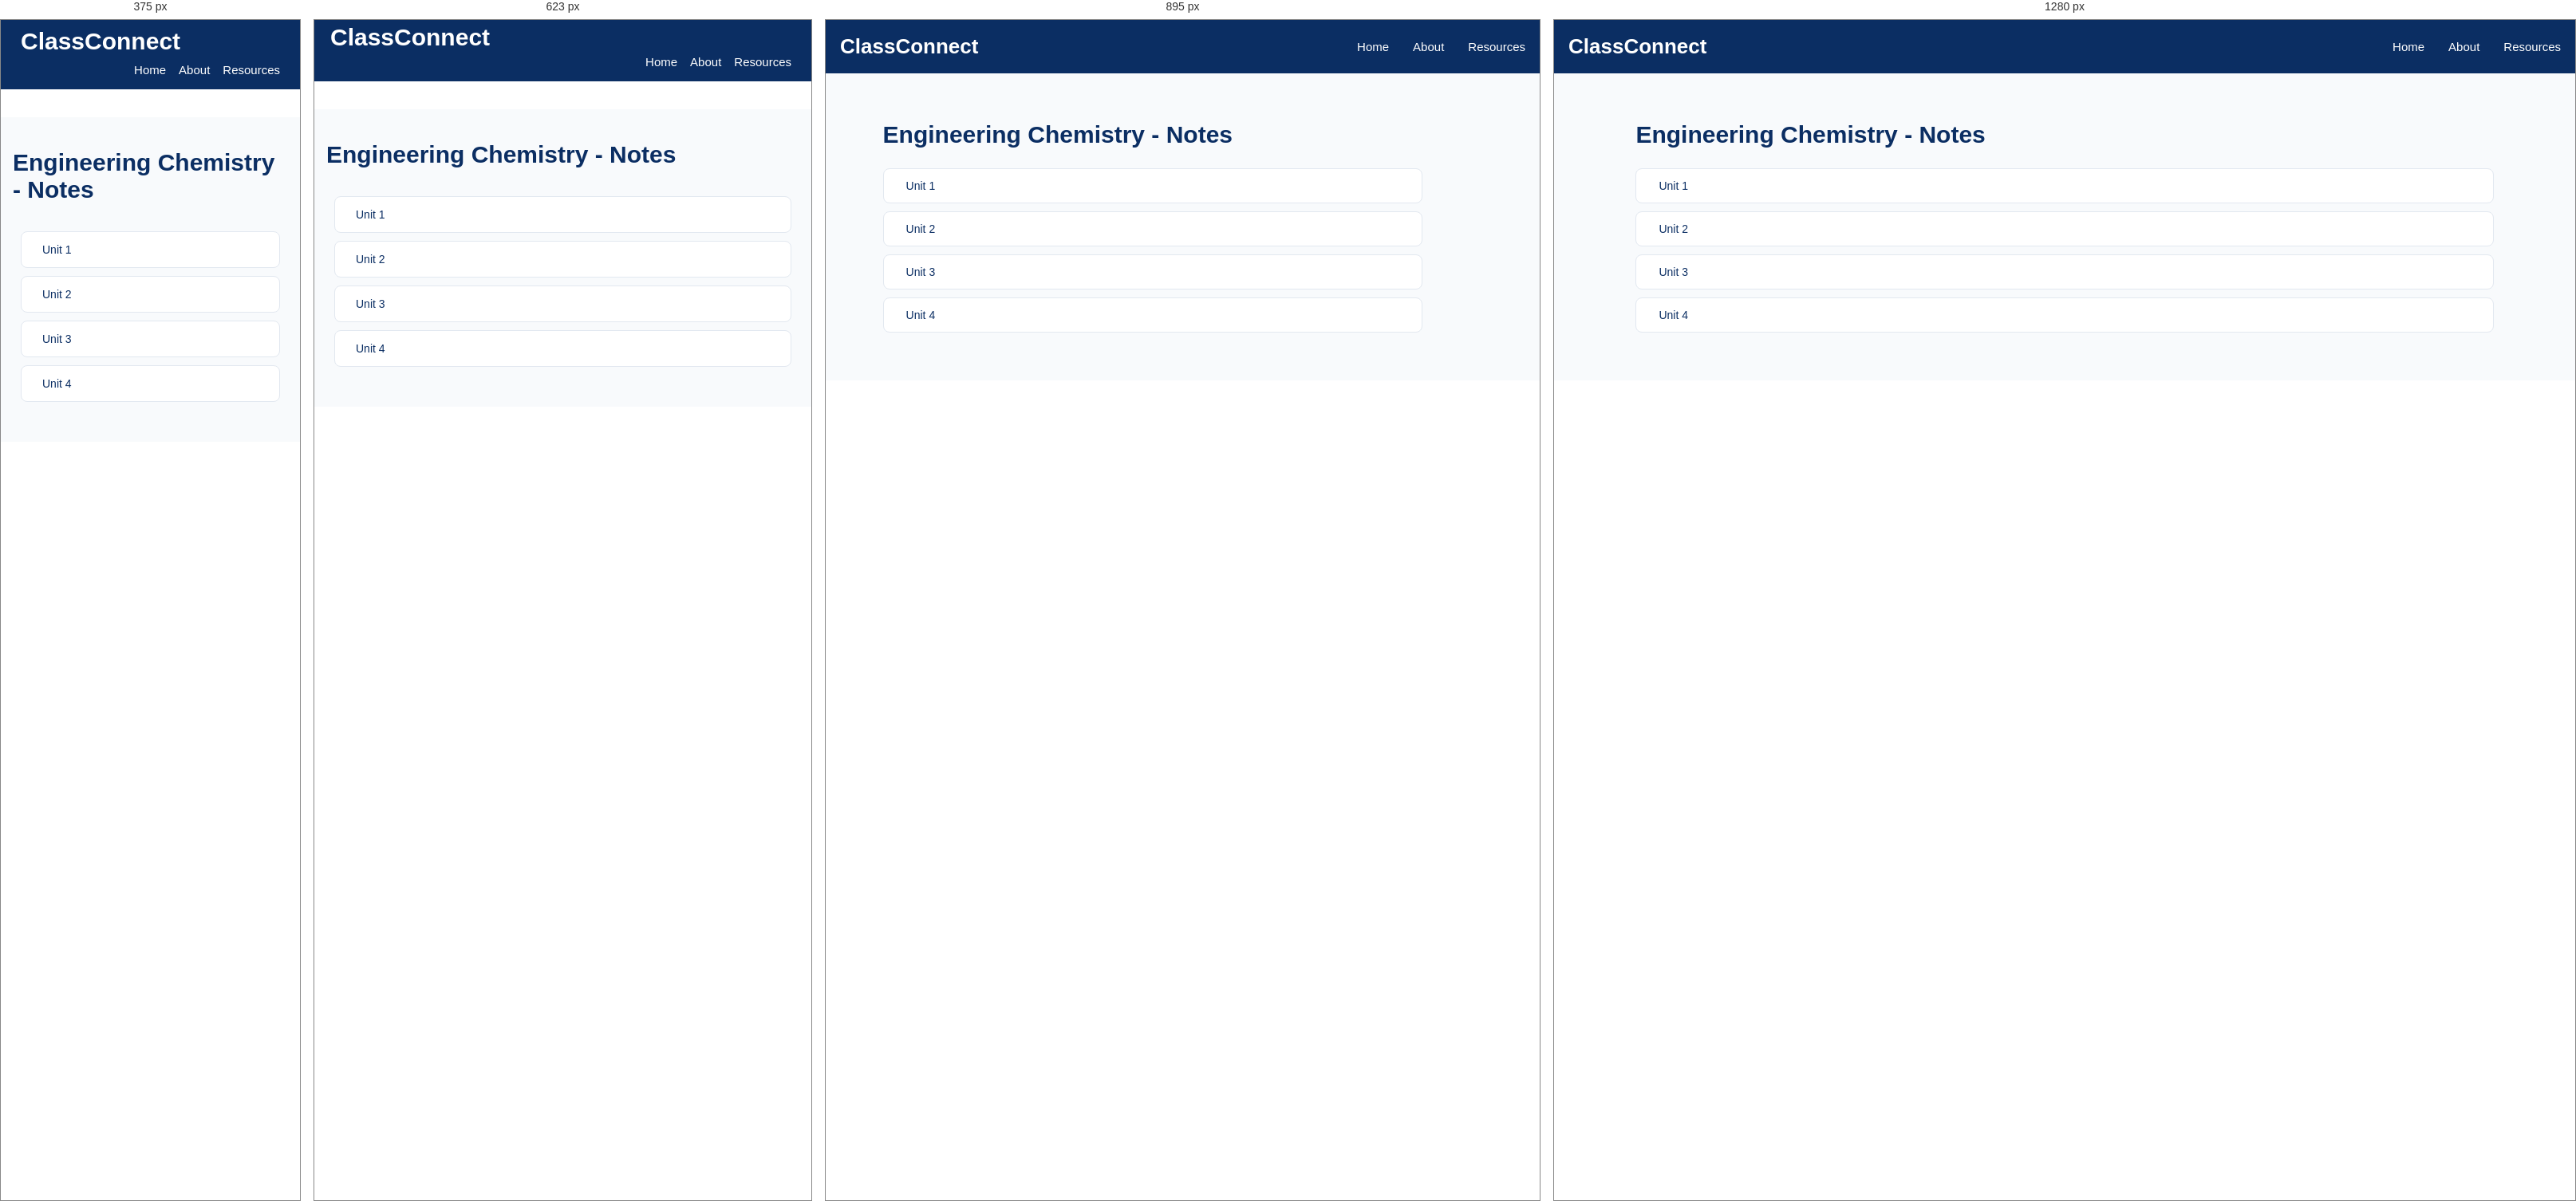
Rendered at 375 px, 623 px, 895 px and 1280 px, left to right.

<!-- file: notes-page.html -->
<!DOCTYPE html>
<html lang="en">
<head>
    <meta charset="UTF-8">
    <meta name="viewport" content="width=device-width, initial-scale=1.0">
    <title>Subject-AID102 Resources/Notes | ClassConnect</title>
    <script src="https://kit.fontawesome.com/d90dcf48e7.js" crossorigin="anonymous"></script>
    <!-- <link rel="icon" type="image/jpg" href="assets/titleIcon.jpg"> -->
    <link rel="preconnect" href="https://fonts.googleapis.com">
    <link rel="preconnect" href="https://fonts.gstatic.com" crossorigin>
    <link
        href="https://fonts.googleapis.com/css2?family=Poppins:ital,wght@0,100;0,200;0,300;0,400;0,500;0,600;0,700;0,800;0,900;1,100;1,200;1,300;1,400;1,500;1,600;1,700;1,800;1,900&display=swap"
        rel="stylesheet">
    <link rel="stylesheet" href="/style.css">
    <style>
        .resources-container a{
            text-decoration: none;
        }
    </style>
</head>
<body>
    <nav class="navbar">
                <div class="logo">
                    <i class="fa-solid fa-graduation-cap"></i>
                    <span>ClassConnect</span>
                </div>

                <ul class="nav-links">
                    <li><a href="/index.html">Home</a></li>
                    <li><a href="/about.html">About</a></li>
                    <li><a href="/semesters.html">Resources</a></li>
                </ul>
            </nav>

<section class="academic-resources">
       <div class="semester-heading">
        <!-- <a href="/subject-resources-for-sem1/chemistry/ECHE101.html" class="back-home">
            <i class="fa-solid fa-arrow-left"></i>
            Back to Resources Dashboard
        </a> -->
        <h1>Engineering Chemistry - Notes</h1>
    </div>
    
         <div class="chapter-list">
             <a href=""  class="chapter-item">
                 <i class="fa-solid fa-file-pdf pdf-icon"></i>
                 <span>Unit 1</span>
                  <i class="fa-solid fa-download download-icon"></i>
             </a>

             <a href=""  class="chapter-item">
                 <i class="fa-solid fa-file-pdf pdf-icon"></i>
                 <span>Unit 2</span>
                  <i class="fa-solid fa-download download-icon"></i>
             </a>

             <a href=""  class="chapter-item">
                 <i class="fa-solid fa-file-pdf pdf-icon"></i>
                 <span>Unit 3</span>
                  <i class="fa-solid fa-download download-icon"></i>
             </a>

             <a href="" class="chapter-item">
                 <i class="fa-solid fa-file-pdf pdf-icon"></i>
                 <span>Unit 4</span>
                  <i class="fa-solid fa-download download-icon"></i>
             </a>
         </div>
   
</section>
</body>
</html>

/* @media block from style.css */
@media screen and (max-width: 1024px) {

    .about-hero {
        padding: 65px 6%;
    }

    .about-offer-grid {
        grid-template-columns: repeat(2, 1fr);
    }

}

/* @media block from style.css */
@media screen and (max-width: 767px) {

    .about-hero {
        min-height: 0;
        padding: 55px 22px;
        flex-direction: column;
        text-align: center;
        gap: 30px;
    }

    .about-hero-content {
        width: 100%;
    }

    .about-hero h1 {
        font-size: 34px;
    }

    .about-hero p {
        font-size: 14px;
    }

    .about-hero-icon {
        font-size: 85px;
        padding: 0;
    }

    .about-intro,
    .about-offer {
        padding: 50px 18px;
    }

    .about-section-heading h2,
    .mission-content h2 {
        font-size: 27px;
    }

    .about-intro-content p {
        font-size: 14px;
    }

    .about-offer-grid {
        grid-template-columns: repeat(2, minmax(0, 1fr));
        gap: 14px;
    }

    .about-card {
        padding: 22px 12px;
    }

    .about-card h3 {
        font-size: 15px;
    }

    .about-card p {
        font-size: 12px;
    }

    .about-card i {
        font-size: 27px;
    }

    .about-mission {
        padding: 50px 22px;
        flex-direction: column;
        text-align: center;
        gap: 22px;
    }

    .mission-icon {
        min-width: 80px;
        height: 80px;
        font-size: 32px;
    }

    .mission-content p {
        font-size: 14px;
    }

    .about-initiative {
        padding: 55px 20px;
    }

    .about-initiative h3 {
        font-size: 19px;
    }

    .about-footer {
        padding: 20px 12px;
    }

}

/* @media block from style.css */
@media screen and (max-width: 480px) {

    .about-hero h1 {
        font-size: 29px;
    }

    .about-offer-grid {
        grid-template-columns: 1fr;
    }

    .about-card {
        padding: 25px 18px;
    }

}

/* @media block from style.css */
@media screen and (max-width: 1024px) {

    .resources-container {
        grid-template-columns: repeat(2, 1fr);
        gap: 20px;
    }

    .semester-page-container,
    .subjects-container {
        grid-template-columns: repeat(2, 1fr);
        gap: 20px;
    }

    .mainPage-content {
        padding: 30px;
    }

    .semester-banner {
        padding: 25px;
    }

    .footer-container {
        flex-wrap: wrap;
        gap: 25px;
    }

    .chapter-list {
        width: 90%;
    }
}

/* @media block from style.css */
@media screen and (max-width: 767px) {

    /* Navbar */
    .navbar {
        top: 0;
    padding: 0 15px;
    flex-wrap: wrap;
    padding-bottom: 0px;
    margin-top: 0;
    margin-bottom: 35px;
}

    .logo {
        font-size: 30px;
        padding: 5px;
    }

    .nav-links {
        width: 100%;
        flex-direction: row;
      justify-content: right;
        gap: 16px;
        padding-right: 10px;
        padding-bottom: 15px;
    }
    

    /* .nav-links li {
        width: 100%;
        text-align: center;
        padding: 12px 0;
    } */

    /* .nav-links a {
        display: block;
    } */

    /* Hero Section */
    .mainPage_bg_img {
        min-height: 65vh;
        height: auto;
        /* padding: 50px 18px; */
        background-position: center;
    }

    .mainPage-content {
        width: 100%;
        padding: 40px 15px;
        text-align: left;
    }

    .mainPage-content h2 {
        font-size: 26px;
    }
    .mainPage-content h3 {
        font-size: 22px;
    }
    .mainPage-content h4 {
        font-size: 20px;
    }

    .mainPage-content p {
        font-size: 15px;
        line-height: 1.6;
    }

    /* Academic Resources */
    .academic-resources {
        padding: 40px 15px;
    }

    .resources-container {
        grid-template-columns: repeat(2, minmax(0, 1fr));
        gap: 14px;
    }

    .resources-card {
        width: 100%;
        min-width: 0;
        padding: 18px 10px;
    }

    /* Quick Access */
    .quick_access {
        padding: 35px 15px;
    }

    .semester-banner {
        width: 100%;
        padding: 22px 15px;
        flex-direction: column;
        text-align: center;
        gap: 15px;
    }

    .wrap {
        width: 100%;
    }

    .banner-mark {
        margin: 0 auto;
    }

    /* Semester Cards */
    .semester-page {
        padding: 35px 15px;
    }

    .semester-page-container {
        grid-template-columns: repeat(2, minmax(0, 1fr));
        gap: 15px;
    }

    .semester-card {
        width: 100%;
        min-width: 0;
        padding: 18px 10px;
    }

    /* Subject Cards */
    .subjects-page {
        padding: 35px 15px;
    }

    .subjects-container {
        grid-template-columns: repeat(2, minmax(0, 1fr));
        gap: 15px;
    }

    .subject-card {
        width: 100%;
        min-width: 0;
        padding: 18px 10px;
    }

    /* Chapter List */
    .chapter-list {
        width: 100%;
        padding: 10px;
    }

    .chapter-item {
        padding: 14px;
    }

    /* Test Papers */
    .test-papers-page {
        padding: 30px 15px;
    }

    .test-paper-tabs {
        display: flex;
        flex-wrap: wrap;
        gap: 10px;
    }

    .paper-tab {
        flex: 1;
        min-width: 120px;
    }

    .paper-item {
        width: 100%;
        padding: 15px;
    }

    /* Footer */
    .footer {
        padding: 30px 18px;
    }

    .footer-container {
        flex-direction: column;
        text-align: center;
        gap: 20px;
    }
}

/* @media block from style.css */
@media screen and (max-width: 480px) {

    .logo {
        font-size: 30px;
        padding: 10px;
    }

    .mainPage_bg_img {
        min-height: 55vh;
    }

    /* .mainPage-content h1 {
        font-size: 27px;
    } */

    .mainPage-content p {
        font-size: 14px;
    }

    .resources-container,
    .semester-page-container,
    .subjects-container {
        grid-template-columns: 1fr;
    }

    .resources-card,
    .semester-card,
    .subject-card {
        width: 100%;
    }

    .semester-heading,
    .subjects-heading {
        font-size: 25px;
        /* text-align: left; */
    }

    .test-paper-tabs {
        flex-direction: column;
    }

    .paper-tab {
        width: 100%;
    }
}